The GitHub repository Siva-0317/Dora contains a labelled image folder "plantvillage_masks" with 39 categories: apple apple scab, apple black rot, apple cedar apple rust, apple healthy, background without leaves, blueberry healthy, cherry powdery mildew, cherry healthy, corn cercospora leaf spot gray leaf spot, corn common rust, corn northern leaf blight, corn healthy, grape black rot, grape esca black measles, grape leaf blight (isariopsis leaf spot), grape healthy, orange huanglongbing citrus greening, peach bacterial spot, peach healthy, bell pepper bacterial spot, bell pepper healthy, potato early blight, potato late blight, potato healthy, raspberry healthy, soybean healthy, squash powdery mildew, strawberry leaf scorch, strawberry healthy, tomato bacterial spot, tomato early blight, tomato late blight, tomato leaf mold, tomato septoria leaf spot, tomato spider mites two spotted spider mite, tomato target spot, tomato yellow leaf curl virus, tomato mosaic virus, tomato healthy. Examples follow, each with its label.

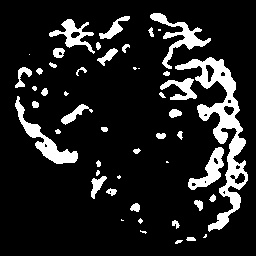
Label: strawberry leaf scorch

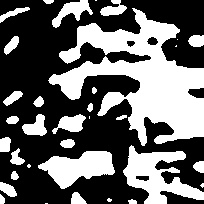
Label: corn cercospora leaf spot gray leaf spot

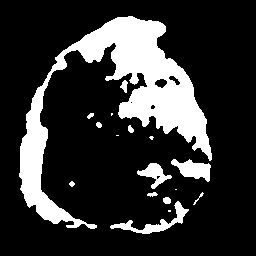
Label: tomato septoria leaf spot

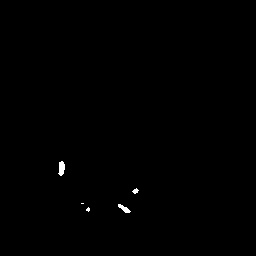
Label: tomato leaf mold

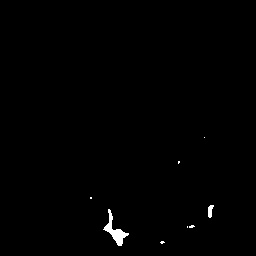
Label: tomato healthy

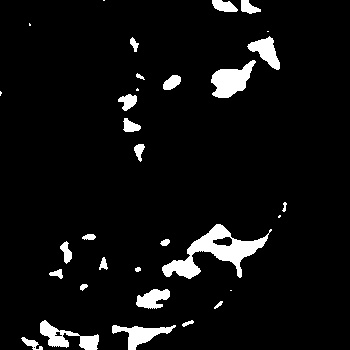
Label: apple apple scab
